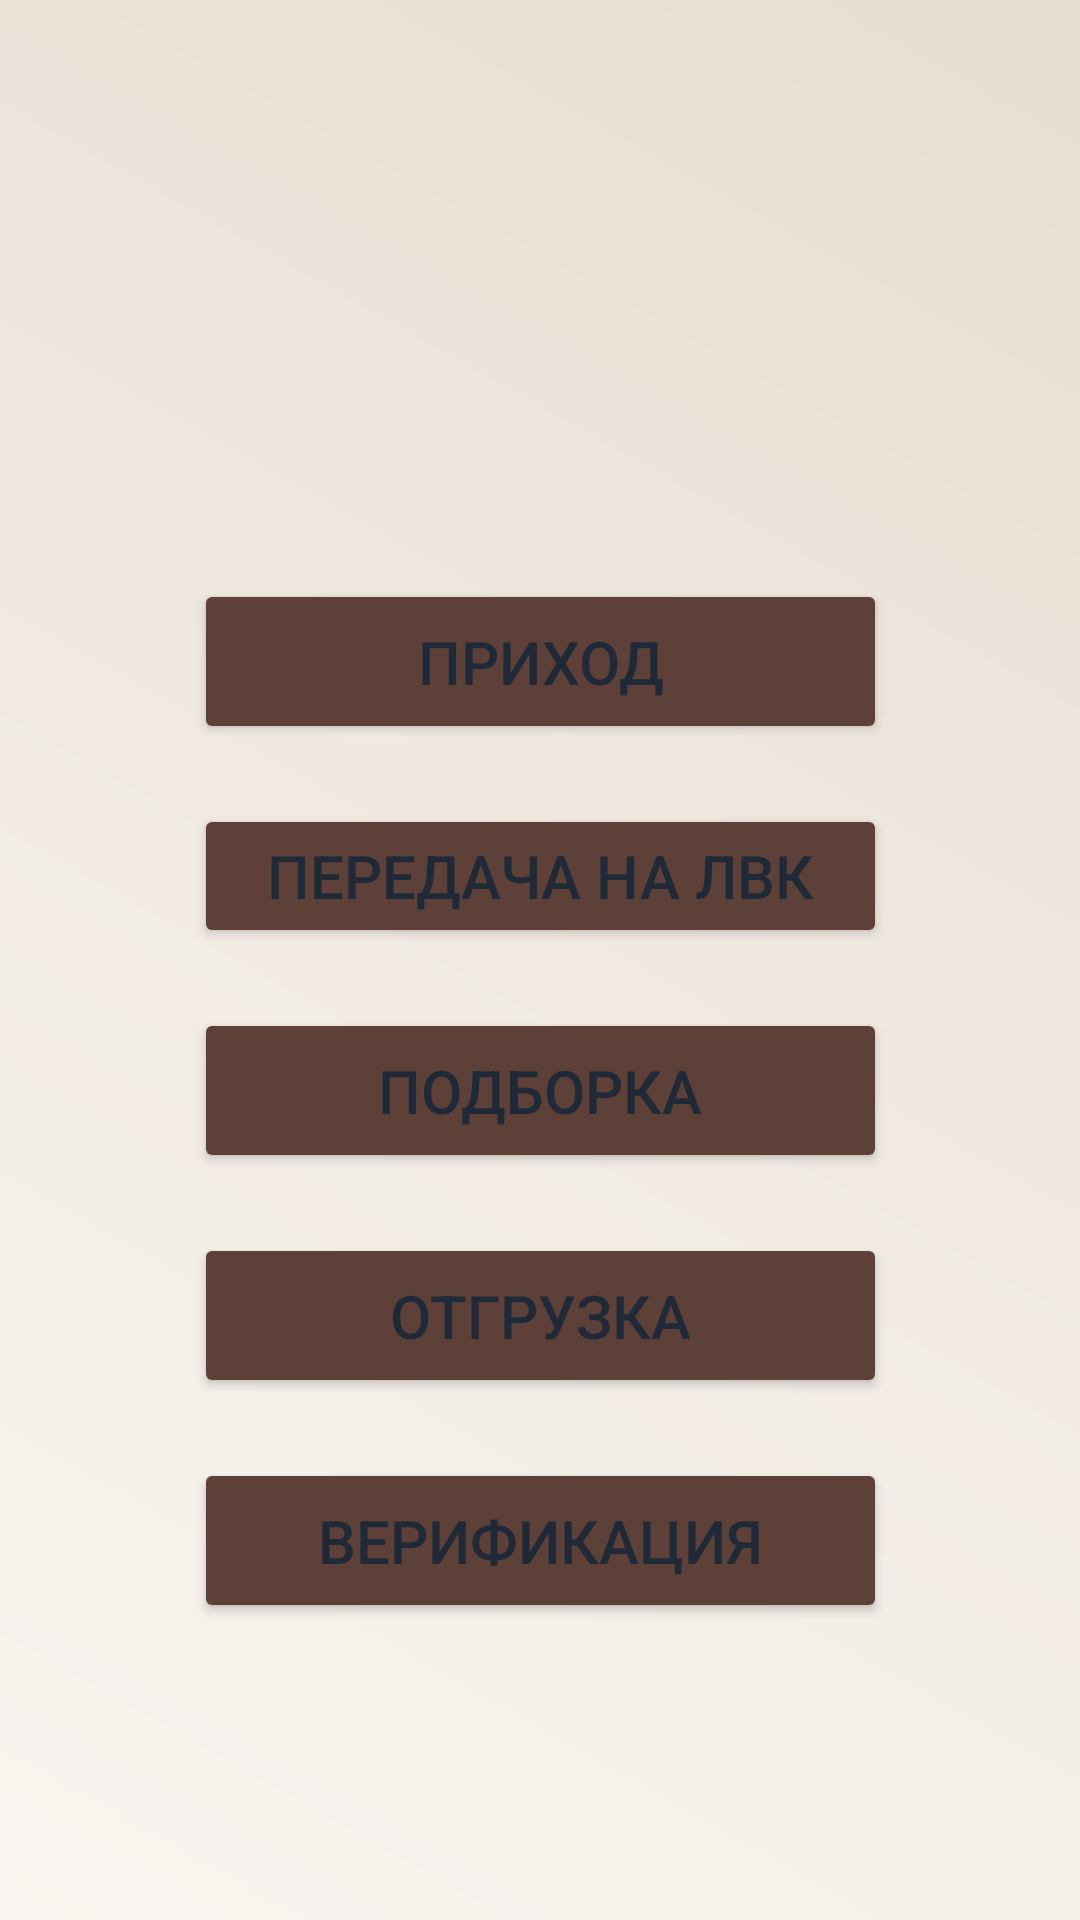

Reconstruct the res/layout file that produces this screen, plus the resources it refers to.
<!-- AndroidManifest.xml: application theme Theme.TCD_RPKB -->
<!-- res/layout/activity_lc_menu.xml -->
<?xml version="1.0" encoding="utf-8"?>
<androidx.constraintlayout.widget.ConstraintLayout xmlns:android="http://schemas.android.com/apk/res/android"
    xmlns:app="http://schemas.android.com/apk/res-auto"
    xmlns:tools="http://schemas.android.com/tools"
    android:id="@+id/main"
    android:layout_width="match_parent"
    android:layout_height="match_parent"
    tools:context=".LC_menu"
    android:background="@drawable/background_gradient_menu">

    <LinearLayout
        android:layout_width="281dp"
        android:layout_height="454dp"
        android:orientation="vertical"
        app:layout_constraintBottom_toBottomOf="parent"
        app:layout_constraintEnd_toEndOf="parent"
        app:layout_constraintStart_toStartOf="parent"
        app:layout_constraintTop_toTopOf="parent"
        app:layout_constraintVertical_bias="0.823">

        <Button
            android:id="@+id/button_lc_prixod"
            android:layout_width="match_parent"
            android:layout_height="55dp"
            android:layout_marginHorizontal="25dp"
            android:layout_marginTop="40dp"
            android:backgroundTint="@color/colorPrimary"
            android:text="Приход"
            android:textSize="20dp"
            app:strokeColor="@color/colorPrimaryDark"
            app:strokeWidth="3dp" />

        <Button
            android:id="@+id/button_lc_peredacha"
            android:layout_width="match_parent"
            android:layout_height="wrap_content"
            android:layout_marginHorizontal="25dp"
            android:layout_marginTop="20dp"
            android:backgroundTint="@color/colorPrimary"
            android:onClick="goToPeredacha_LVC"
            android:text="Передача на ЛВК"
            android:textSize="20dp"
            app:strokeColor="@color/colorPrimaryDark"
            app:strokeWidth="3dp" />

        <Button
            android:id="@+id/button_lc_podborka"
            android:layout_width="match_parent"
            android:layout_height="55dp"
            android:layout_marginHorizontal="25dp"
            android:layout_marginTop="20dp"
            android:backgroundTint="@color/colorPrimary"
            android:onClick="goToMoveList"
            android:text="Подборка"
            android:textSize="20dp"
            app:strokeColor="@color/colorPrimaryDark"
            app:strokeWidth="3dp" />
        <Button
            android:id="@+id/button_lc_otgryzka"
            android:layout_width="match_parent"
            android:layout_height="55dp"
            android:text="Отгрузка"
            android:textSize="20dp"
            android:layout_marginHorizontal="25dp"
            android:layout_marginTop= "20dp"
            android:backgroundTint="@color/colorPrimary"
            app:strokeColor="@color/colorPrimaryDark"
            app:strokeWidth="3dp" />
        <Button
            android:id="@+id/button_lc_verification"
            android:layout_width="match_parent"
            android:layout_height="55dp"
            android:text="Верификация"
            android:textSize="20dp"
            android:layout_marginHorizontal="25dp"
            android:layout_marginTop= "20dp"
            android:backgroundTint="@color/colorPrimary"
            app:strokeColor="@color/colorPrimaryDark"
            app:strokeWidth="3dp" />

    </LinearLayout>

</androidx.constraintlayout.widget.ConstraintLayout>
<!-- resources referenced by this layout -->
<resources>
  <color name="colorPrimary">#5D4037</color>
  <color name="colorPrimaryDark">#3E2723</color>
  <!-- drawable background_gradient_menu (drawable) -->
  <?xml version="1.0" encoding="utf-8"?>
  <shape xmlns:android="http://schemas.android.com/apk/res/android">
      <gradient
          android:angle="45"
          android:startColor="#F9F5F0"
          android:centerColor="#F0EAE2"
          android:endColor="#E8DDD1"
          android:type="linear" />
  </shape>
  <style name="Theme.TCD_RPKB" parent="Theme.MaterialComponents.Light.NoActionBar">
          
          <item name="colorPrimary">@color/prixodPrimary</item>
          <item name="colorPrimaryDark">@color/prixodPrimaryDark</item>
          <item name="colorAccent">@color/prixodAccent</item>
          
          <item name="android:windowBackground">@color/prixodBackground</item>
          
          <item name="android:textColorPrimary">@color/prixodText</item>
          <item name="android:textColorSecondary">@color/prixodTextSecondary</item>
          
          <item name="android:statusBarColor">@android:color/transparent</item>
          
          <item name="android:windowFullscreen">true</item>
          
          <item name="android:windowTranslucentNavigation">true</item>
          
          <item name="colorControlHighlight">@color/prixodAccent</item>
      </style>
  <color name="prixodPrimary">#1E3A8A</color>
  <color name="prixodPrimaryDark">#0F2361</color>
  <color name="prixodAccent">#F59E0B</color>
  <color name="prixodBackground">#EFF6FF</color>
  <color name="prixodText">#1F2937</color>
  <color name="prixodTextSecondary">#4B5563</color>
</resources>
